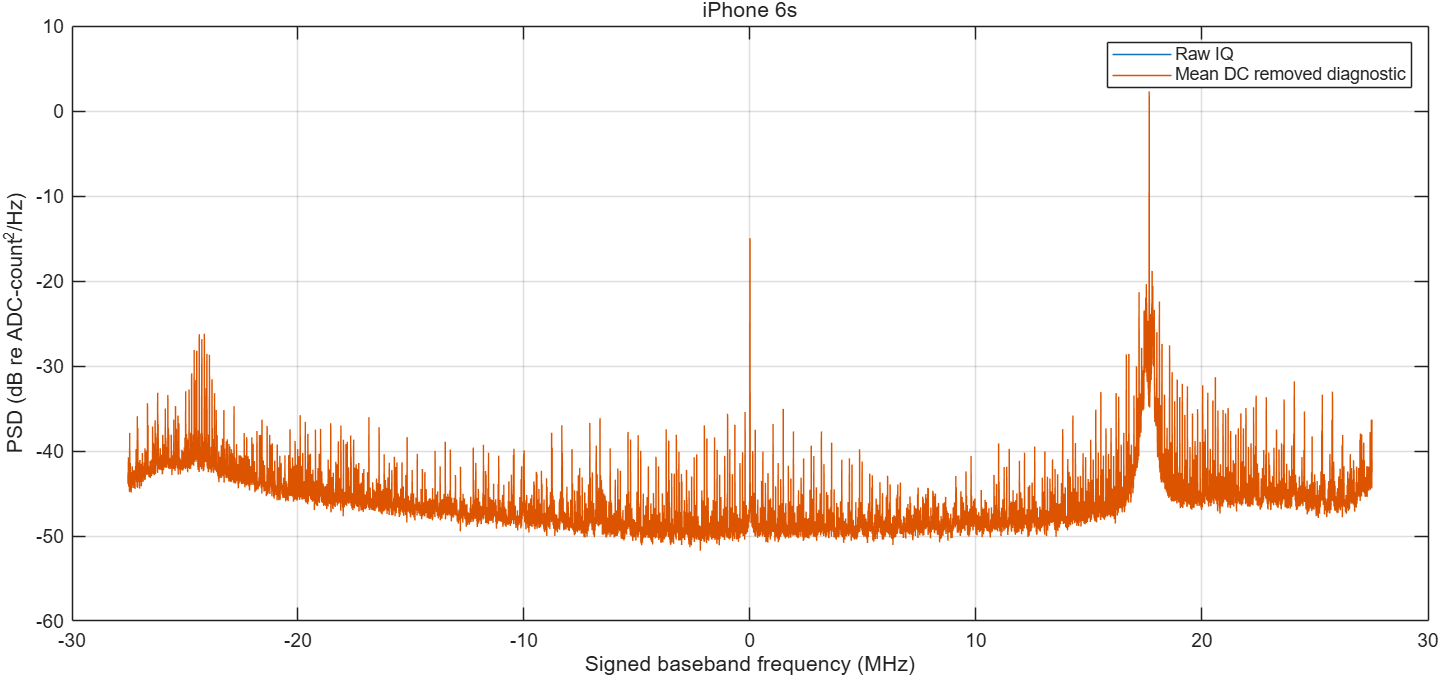

The file beside this chart, header and first rows:
baseband_hz, raw_psd_counts2_per_hz, dc_removed_psd_counts2_per_hz
-27527435, 5.11231676909215e-05, 5.11231676909215e-05
-27524075, 4.81339096974035e-05, 4.81339096974034e-05
-27520714, 4.10619412254252e-05, 4.10619412254252e-05
-27517354, 5.51278030205972e-05, 5.51278030205972e-05
-27513994, 5.61943530241764e-05, 5.61943530241764e-05
-27510634, 5.60238180173466e-05, 5.60238180173466e-05
-27507273, 6.06033898001043e-05, 6.06033898001043e-05
-27503913, 8.38814429948299e-05, 8.38814429948299e-05
-27500553, 8.41821879862071e-05, 8.41821879862071e-05
-27497192, 6.01227332893687e-05, 6.01227332893687e-05
-27493832, 3.81032192497017e-05, 3.81032192497017e-05
-27490472, 4.54132656552457e-05, 4.54132656552457e-05
-27487112, 6.0656227086649e-05, 6.0656227086649e-05
-27483751, 6.7826486479913e-05, 6.7826486479913e-05
-27480391, 7.83853475420499e-05, 7.83853475420499e-05
-27477031, 6.24308108980396e-05, 6.24308108980396e-05
-27473670, 4.04181975228194e-05, 4.04181975228194e-05
-27470310, 4.22566512591896e-05, 4.22566512591896e-05
-27466950, 4.36600241161508e-05, 4.36600241161508e-05
-27463590, 4.30118658870797e-05, 4.30118658870797e-05
-27460229, 3.71995208024541e-05, 3.71995208024541e-05
-27456869, 3.42943522743155e-05, 3.42943522743155e-05
-27453509, 3.29171545223737e-05, 3.29171545223737e-05
-27450149, 9.87350804086678e-05, 9.87350804086679e-05
-27446788, 0.0001632, 0.0001632
-27443428, 5.8420222316531e-05, 5.8420222316531e-05
-27440068, 3.89676445230292e-05, 3.89676445230293e-05
-27436707, 3.68979296938674e-05, 3.68979296938674e-05
-27433347, 4.31641753253065e-05, 4.31641753253065e-05
-27429987, 4.62573901766431e-05, 4.62573901766431e-05
-27426627, 7.01302366527147e-05, 7.01302366527147e-05
-27423266, 7.24052625249685e-05, 7.24052625249684e-05
-27419906, 5.04938205639178e-05, 5.04938205639178e-05
-27416546, 4.8466020855213e-05, 4.8466020855213e-05
-27413185, 4.71844486503882e-05, 4.71844486503882e-05
-27409825, 4.87457693039172e-05, 4.87457693039172e-05
-27406465, 4.44242902516448e-05, 4.44242902516447e-05
-27403105, 3.84925683424055e-05, 3.84925683424055e-05
-27399744, 3.36649973031497e-05, 3.36649973031497e-05
-27396384, 3.86488580879551e-05, 3.86488580879551e-05
-27393024, 4.79823050556691e-05, 4.79823050556691e-05
-27389663, 5.64439425891419e-05, 5.64439425891419e-05
-27386303, 4.42884852647485e-05, 4.42884852647485e-05
-27382943, 3.28658296253936e-05, 3.28658296253936e-05
-27379583, 3.24904922232268e-05, 3.24904922232268e-05
-27376222, 4.33927149610134e-05, 4.33927149610133e-05
-27372862, 4.33392088231612e-05, 4.33392088231612e-05
-27369502, 4.43164522765549e-05, 4.43164522765549e-05
-27366141, 4.90772025193358e-05, 4.90772025193358e-05
-27362781, 4.35488272899543e-05, 4.35488272899543e-05
-27359421, 4.30370172080395e-05, 4.30370172080395e-05
-27356061, 4.18679883418608e-05, 4.18679883418608e-05
-27352700, 4.6832859923947e-05, 4.6832859923947e-05
-27349340, 4.48727150666782e-05, 4.48727150666782e-05
-27345980, 4.16672635350952e-05, 4.16672635350952e-05
-27342619, 3.67310198640798e-05, 3.67310198640798e-05
-27339259, 3.9803644645686e-05, 3.9803644645686e-05
-27335899, 6.58953974252978e-05, 6.58953974252978e-05
-27332539, 6.45936092507413e-05, 6.45936092507413e-05
-27329178, 4.12120825564628e-05, 4.12120825564628e-05
... 16,324 more rows
